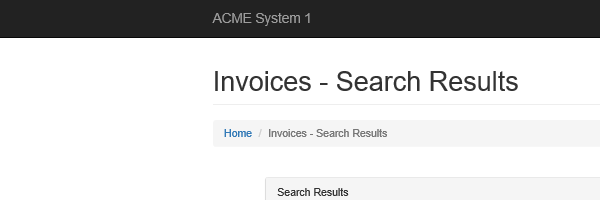
Task: 1. Log in to https://www.acme-test.com.
2. On the landing page, Dashboard, click or hover over the Vendors menu item and then click on Search for Vendor. Click on Display All Vendors. Scrape the data from the whole table displayed. The resulting datatable will be used as the input data for the process. Navigate back to the dashboard.
Workflow: Navigate_to_ACME_Url

Step 1: Attach Browser - ACME System in window 'ACME System 1*'
